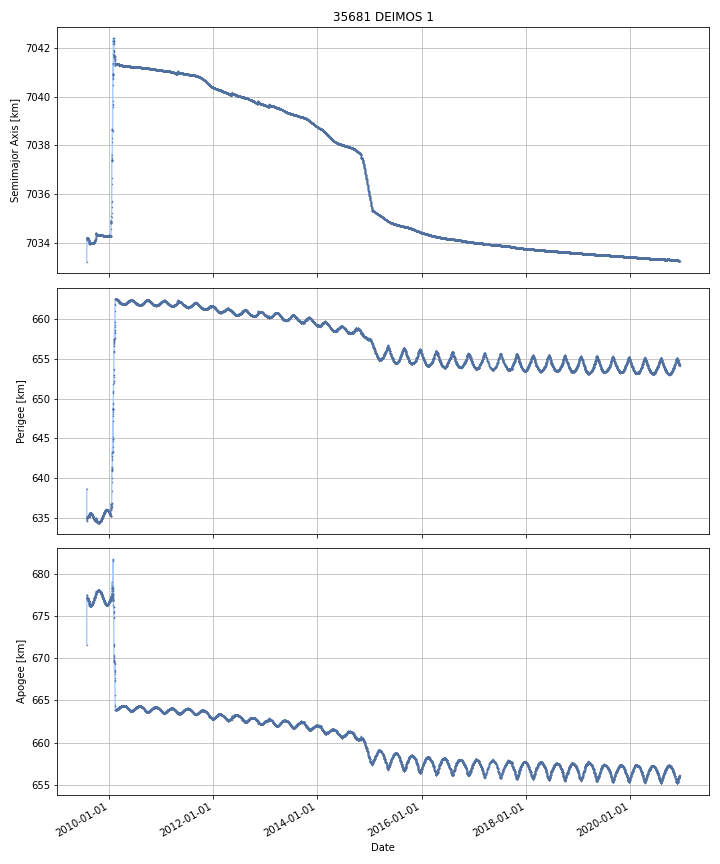

Values plotted in this chart, from the file beside it:
DATE, SEMIMAJOR_AXIS, PERIAPSIS, APOAPSIS, DOT_SEMIMAJOR_AXIS, DOT_PERIAPSIS, DOT_APOAPSIS
2009-07-30, 7034, 634.5, 677.5, , , 
2009-07-31, 7034, 635, 677, 0.0001441, 0.4986, -0.4983
2009-08-01, 7034, 634.9, 677.2, 0.04254, -0.0857, 0.1708
2009-08-02, 7034, 635, 677.1, -0.00201, 0.03476, -0.03878
2009-08-03, 7034, 635.1, 677.1, 0.004573, 0.0836, -0.07445
2009-08-04, 7034, 635.1, 677.1, 0.001335, -0.003564, 0.006234
2009-08-05, 7034, 635, 677.1, -0.0001742, -0.02338, 0.02303
2009-08-06, 7034, 635.1, 677, -0.0001567, 0.0337, -0.03402
2009-08-07, 7034, 635.1, 677, -0.004591, 0.03045, -0.03964
2009-08-08, 7034, 635.1, 677, -0.01112, -0.01885, -0.003392
2009-08-09, 7034, 635.2, 676.9, -0.01323, 0.08954, -0.116
2009-08-10, 7034, 635.1, 676.9, -0.01393, -0.01327, -0.0146
2009-08-11, 7034, 635.2, 676.8, -0.007739, 0.0714, -0.08688
2009-08-12, 7034, 635.2, 676.8, -0.003883, -0.01223, 0.004466
2009-08-13, 7034, 635.2, 676.8, -0.009535, -0.0256, 0.006532
2009-08-14, 7034, 635.2, 676.8, -0.02148, -0.01257, -0.03039
2009-08-15, 7034, 635.2, 676.7, -0.02558, 0.006226, -0.05739
2009-08-16, 7034, 635.2, 676.6, -0.04421, 0.009638, -0.09806
2009-08-17, 7034, 635.3, 676.4, -0.04049, 0.1537, -0.2347
2009-08-18, 7034, 635.4, 676.2, -0.03009, 0.08379, -0.144
2009-08-19, 7034, 635.2, 676.4, -0.00196, -0.2108, 0.2069
2009-08-20, 7034, 635.5, 676.2, 0.02233, 0.2394, -0.1948
2009-08-21, 7034, 635.5, 676.2, 0.02854, 0.08322, -0.02615
2009-08-22, 7034, 635.5, 676.2, -0.001911, -0.02043, 0.01661
2009-08-23, 7034, 635.6, 676.2, -0.0001528, 0.03894, -0.03924
2009-08-24, 7034, 635.6, 676.2, 0.0006797, 0.009745, -0.008385
2009-08-25, 7034, 635.6, 676.2, 0.0005176, 0.004265, -0.00323
2009-08-26, 7034, 635.6, 676.2, -0.0002887, 0.006371, -0.006948
2009-08-27, 7034, 635.6, 676.2, -4.9484970077173784e-05, -0.002974, 0.002875
2009-08-28, 7034, 635.6, 676.2, -0.000732, 0.00464, -0.006104
2009-08-29, 7034, 635.6, 676.2, -0.0008841, -0.01371, 0.01194
2009-08-30, 7034, 635.6, 676.2, -0.001021, 0.001206, -0.003247
2009-08-31, 7034, 635.5, 676.2, 2.0257948563084938e-06, -0.03327, 0.03327
2009-09-01, 7034, 635.5, 676.2, 0.0001132, -0.02161, 0.02183
2009-09-02, 7034, 635.5, 676.3, -0.001266, -0.02001, 0.01748
2009-09-03, 7034, 635.5, 676.3, 1.4370535609486979e-05, -1.4175613159750355e-05, 4.291668562927953e-05
2009-09-04, 7034, 635.5, 676.3, 0.0008957, -0.0272, 0.02899
2009-09-05, 7034, 635.4, 676.3, -0.0004397, -0.04905, 0.04817
2009-09-06, 7034, 635.3, 676.4, -0.0003592, -0.07869, 0.07797
2009-09-07, 7034, 635.3, 676.4, -0.001154, -0.02645, 0.02414
2009-09-08, 7034, 635.3, 676.4, -0.000681, -0.009194, 0.007832
2009-09-09, 7034, 635.3, 676.5, -0.0009033, -0.04608, 0.04427
2009-09-10, 7034, 635.2, 676.5, -0.0002525, -0.02412, 0.02362
2009-09-11, 7034, 635.2, 676.6, 7.470290074707009e-05, -0.05297, 0.05312
2009-09-12, 7034, 635.1, 676.6, 0.0004198, -0.03546, 0.0363
2009-09-13, 7034, 635.1, 676.6, -0.0005119, -0.03801, 0.03699
2009-09-14, 7034, 635, 676.7, -0.0001547, -0.06975, 0.06944
2009-09-15, 7034, 635, 676.7, -0.000673, -0.03594, 0.03459
2009-09-16, 7034, 635, 676.8, -0.001364, -0.03963, 0.0369
2009-09-17, 7034, 634.9, 676.8, 0.0002042, -0.05063, 0.05104
2009-09-18, 7034, 634.9, 676.9, 0.0006707, -0.02805, 0.02939
2009-09-19, 7034, 634.9, 676.9, 0.002146, -0.004365, 0.008657
2009-09-20, 7034, 634.8, 677, 0.0159, -0.05474, 0.08653
2009-09-21, 7034, 634.8, 677, 0.02182, -0.04429, 0.08794
2009-09-22, 7034, 634.7, 677.1, 0.01281, -0.06191, 0.08752
2009-09-23, 7034, 634.7, 677.1, 0.008052, 0.02043, -0.004327
2009-09-24, 7034, 634.7, 677.1, 0.003826, -0.005668, 0.01332
2009-09-25, 7034, 634.7, 677.2, 0.01293, -0.003257, 0.02911
2009-09-26, 7034, 634.7, 677.2, 0.01348, -0.0478, 0.07476
2009-09-27, 7034, 634.7, 677.3, 0.01181, -0.005889, 0.0295
... 4,092 more rows
